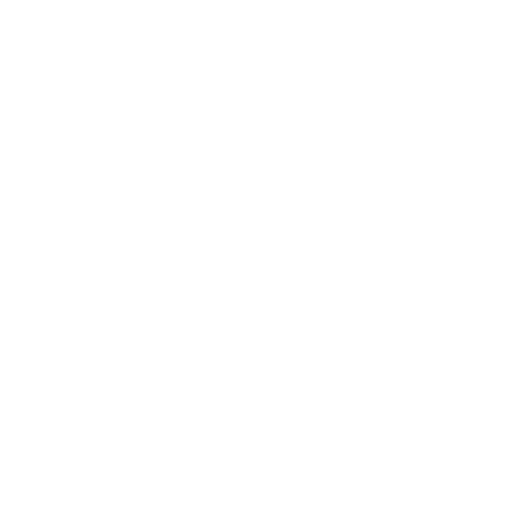
t = 0.00 s
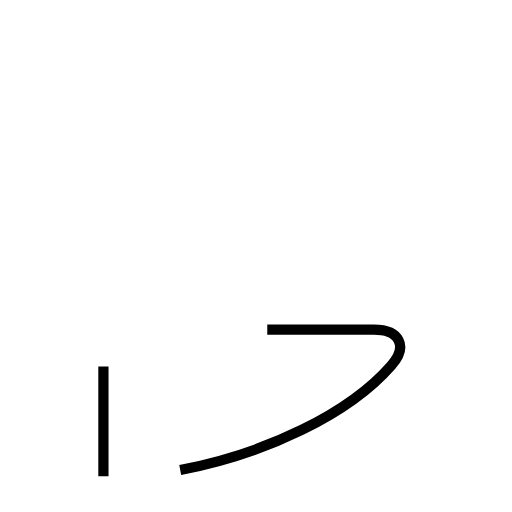
t = 1.50 s
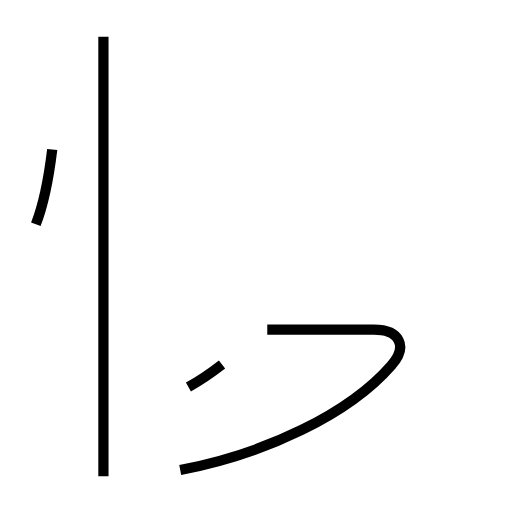
t = 2.81 s
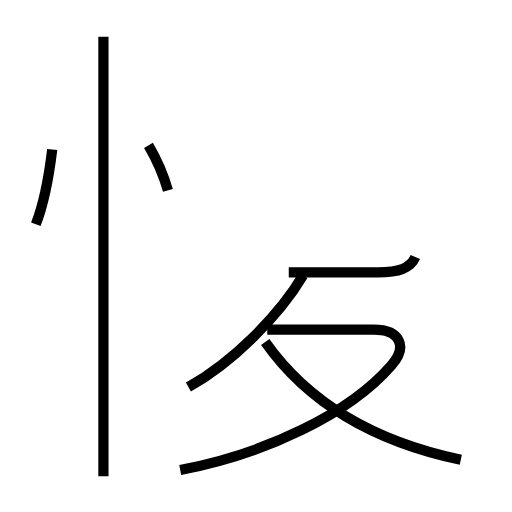
t = 4.38 s
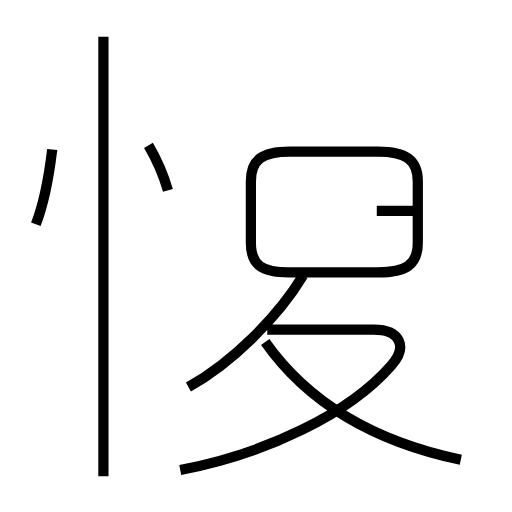
t = 5.66 s
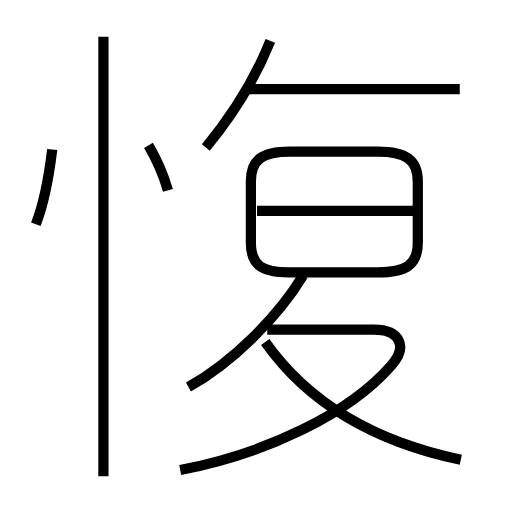
t = 7.00 s

The animated SVG that drew these frames (rendered in a browser with its animation timeline set to each time). Animation: 10 SMIL elements (animate=10); one cycle of 7.00 s.

<?xml version='1.0' encoding='utf-8'?>
<svg viewBox="0.0 -6.0 50.0 50.0" version="1.1" xmlns="http://www.w3.org/2000/svg"><rect x="-1000" y="-1000" width="2000" height="2000" stroke="white" fill="white" /><g style="fill:none;stroke:#000000;stroke-width:1"><path d="M 17.6 1.9 C 26.0 0.3 34.1 -3.6 38.2 -8.3 C 39.9 -10.2 39.0 -11.8 36.5 -11.8 L 26.1 -11.8 " transform="translate(0.0 38.0)" stroke-dasharray="39.255455569704786" stroke-dashoffset="39.255455569704786"><animate attributeName="stroke-dashoffset" from="39.255455569704786" to="0" dur="1.1776636670911436s" begin="0s" fill="freeze" /></path><path d="M 10.1 2.5 L 10.1 -40.4 " transform="translate(0.0 38.0)" stroke-dasharray="42.9" stroke-dashoffset="42.9"><animate attributeName="stroke-dashoffset" from="42.9" to="0" dur="1.287s" begin="1.1776636670911436s" fill="freeze" /></path><path d="M 3.5 -22.1 C 4.2 -23.9 4.8 -26.9 5.1 -29.4 " transform="translate(0.0 38.0)" stroke-dasharray="7.489082264817207" stroke-dashoffset="7.489082264817207"><animate attributeName="stroke-dashoffset" from="7.489082264817207" to="0" dur="0.2246724679445162s" begin="2.4646636670911435s" fill="freeze" /></path><path d="M 18.4 -6.2 C 22.7 -8.6 27.2 -13.1 29.6 -17.1 " transform="translate(0.0 38.0)" stroke-dasharray="15.780779939048104" stroke-dashoffset="15.780779939048104"><animate attributeName="stroke-dashoffset" from="15.780779939048104" to="0" dur="0.4734233981714431s" begin="2.6893361350356595s" fill="freeze" /></path><path d="M 45.0 0.9 C 36.9 -0.8 30.2 -4.5 25.9 -10.6 " transform="translate(0.0 38.0)" stroke-dasharray="22.84156532800808" stroke-dashoffset="22.84156532800808"><animate attributeName="stroke-dashoffset" from="22.84156532800808" to="0" dur="0.6852469598402424s" begin="3.162759533207103s" fill="freeze" /></path><path d="M 16.4 -25.4 C 16.0 -26.8 15.2 -28.6 14.5 -29.8 " transform="translate(0.0 38.0)" stroke-dasharray="4.803041975722936" stroke-dashoffset="4.803041975722936"><animate attributeName="stroke-dashoffset" from="4.803041975722936" to="0" dur="0.14409125927168806s" begin="3.848006493047345s" fill="freeze" /></path><path d="M 28.2 -17.4 L 36.9 -17.4 C 39.6 -17.4 40.8 -18.1 40.8 -20.3 L 40.8 -26.3 C 40.8 -28.4 39.6 -29.2 36.9 -29.2 L 28.3 -29.2 C 25.6 -29.2 24.5 -28.4 24.5 -26.3 L 24.5 -20.3 C 24.5 -18.1 25.6 -17.4 28.2 -17.4 Z " transform="translate(0.0 38.0)" stroke-dasharray="51.55834509179629" stroke-dashoffset="51.55834509179629"><animate attributeName="stroke-dashoffset" from="51.55834509179629" to="0" dur="1.5467503527538886s" begin="3.992097752319033s" fill="freeze" /></path><path d="M 40.7 -23.4 L 25.1 -23.4 " transform="translate(0.0 38.0)" stroke-dasharray="15.600000000000001" stroke-dashoffset="15.600000000000001"><animate attributeName="stroke-dashoffset" from="15.600000000000001" to="0" dur="0.468s" begin="5.538848105072922s" fill="freeze" /></path><path d="M 20.1 -29.6 C 22.5 -32.5 24.8 -36.0 26.4 -40.0 " transform="translate(0.0 38.0)" stroke-dasharray="12.208259476533796" stroke-dashoffset="12.208259476533796"><animate attributeName="stroke-dashoffset" from="12.208259476533796" to="0" dur="0.36624778429601385s" begin="6.006848105072922s" fill="freeze" /></path><path d="M 44.9 -35.3 L 24.1 -35.3" transform="translate(0.0 38.0)" stroke-dasharray="20.799999999999997" stroke-dashoffset="20.799999999999997"><animate attributeName="stroke-dashoffset" from="20.799999999999997" to="0" dur="0.6239999999999999s" begin="6.373095889368935s" fill="freeze" /></path></g></svg>
